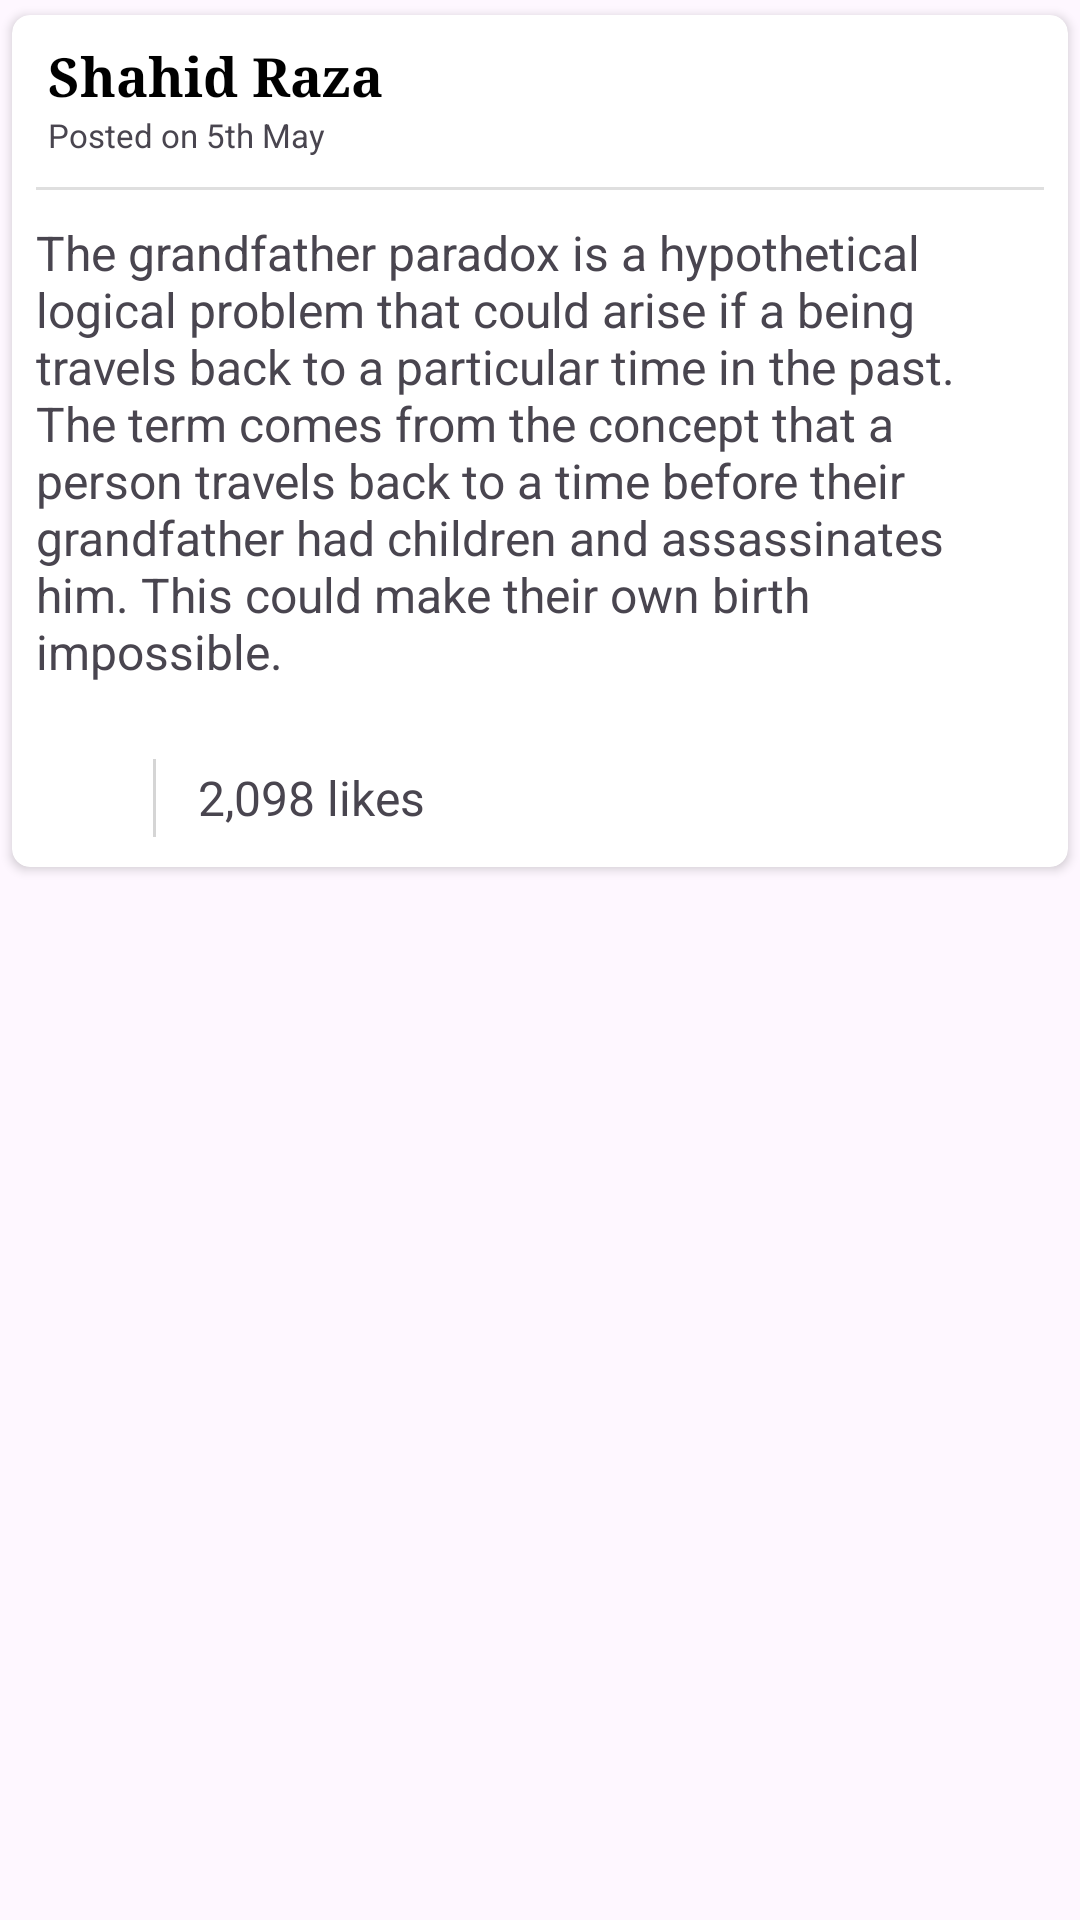

Here is an Android app screen rendered from its layout file. Give the layout XML and the strings, colors and styles it references.
<!-- AndroidManifest.xml: application theme Theme.MicroBloggingApp -->
<!-- res/layout/post_card_item.xml -->
<?xml version="1.0" encoding="utf-8"?>
<RelativeLayout xmlns:android="http://schemas.android.com/apk/res/android"
    android:layout_width="match_parent"
    android:layout_height="wrap_content"
    xmlns:app="http://schemas.android.com/apk/res-auto">


    <androidx.cardview.widget.CardView
        android:layout_width="match_parent"
        android:layout_height="wrap_content"
        app:cardCornerRadius="6dp"
        app:cardUseCompatPadding="true">

        <LinearLayout
            android:orientation="vertical"
            android:layout_width="match_parent"
            android:layout_height="wrap_content">

            <LinearLayout
                android:layout_width="wrap_content"
                android:layout_height="wrap_content"
                android:orientation="horizontal"
                android:layout_marginTop="8dp">

                <FrameLayout
                    android:layout_width="45dp"
                    android:layout_height="45dp"
                    android:background="@drawable/bg_username"
                    android:layout_marginLeft="5dp"
                    android:visibility="gone">

                    <TextView
                        android:id="@+id/shortUsernameTv"
                        android:layout_width="wrap_content"
                        android:layout_height="wrap_content"
                        android:maxLines="1"
                        android:layout_gravity="center"
                        android:textColor="@color/white"
                        android:textSize="18sp"
                        android:text="SR"/>

                </FrameLayout>

                <LinearLayout
                    android:orientation="vertical"
                    android:layout_width="wrap_content"
                    android:layout_height="wrap_content"
                    android:layout_marginHorizontal="12dp"
                    android:layout_gravity="center_vertical">
                <TextView
                    android:id="@+id/name"
                    android:layout_width="match_parent"
                    android:layout_height="wrap_content"
                    android:text="@string/shahid_raza"
                    android:textSize="18sp"
                    android:fontFamily="serif"
                    android:textColor="@color/black"
                    android:textStyle="bold" />

                <TextView
                    android:id="@+id/date"
                    android:layout_width="match_parent"
                    android:layout_height="wrap_content"
                    android:layout_below="@id/name"
                    android:text="@string/Date"
                    android:textSize="11sp"/>
                </LinearLayout>
            </LinearLayout>
            <View
                android:layout_width="match_parent"
                android:layout_height="1dp"
                android:background="#DFDFDF"
                android:layout_marginTop="10dp"
                android:layout_marginHorizontal="8dp"
                />

            <TextView
                android:id="@+id/content"
                android:layout_width="match_parent"
                android:layout_height="wrap_content"
                android:layout_below="@id/date"
                android:paddingVertical="10dp"
                android:paddingHorizontal="8dp"
                android:text="@string/Content"
                android:textSize="16sp" />

            <View
                android:layout_width="match_parent"
                android:layout_height="1dp"
                android:background="#BCBCBC"
                android:layout_marginTop="8dp"
                android:layout_marginHorizontal="8dp"
                android:layout_marginBottom="8dp"
                android:visibility="gone"
                />

            <LinearLayout
                android:orientation="horizontal"
                android:layout_width="match_parent"
                android:layout_height="wrap_content"
                android:layout_marginTop="5dp"
                android:layout_marginHorizontal="4dp"
                android:paddingVertical="10dp">

                <ImageView
                    android:id="@+id/heartIv"
                    android:layout_width="26dp"
                    android:layout_height="26dp"
                    android:src="@drawable/ic_heart_normal"
                    android:layout_marginStart="5dp"/>

                <View
                    android:layout_width="1dp"
                    android:layout_height="match_parent"
                    android:background="#D5D5D5"
                    android:layout_marginHorizontal="12dp"/>

                <TextView
                    android:id="@+id/likes"
                    android:layout_width="wrap_content"
                    android:layout_height="wrap_content"
                    android:text="@string/likes"
                    android:textSize="16sp"
                    android:layout_gravity="center_vertical"
                    android:layout_marginStart="2dp"/>
            </LinearLayout>


        </LinearLayout>

    </androidx.cardview.widget.CardView>

</RelativeLayout>
<!-- resources referenced by this layout -->
<resources>
  <color name="black">#FF000000</color>
  <color name="white">#FFFFFFFF</color>
  <!-- drawable bg_username (drawable) -->
  <?xml version="1.0" encoding="utf-8"?>
  <shape xmlns:android="http://schemas.android.com/apk/res/android"
      android:shape="oval">
  
      <solid android:color="#FFFFFF"/>
      <corners android:radius="30dp"/>
  
  </shape>
  <string name="Content">The grandfather paradox is a hypothetical logical problem that could arise if a being travels back to a particular time in the past. The term comes from the concept that a person travels back to a time before their grandfather had children and assassinates him. This could make their own birth impossible.            </string>
  <string name="Date">Posted on 5th May</string>
  <string name="likes">2,098 likes</string>
  <string name="shahid_raza">Shahid Raza</string>
  <style name="Theme.MicroBloggingApp" parent="Base.Theme.MicroBloggingApp" />
  <style name="Base.Theme.MicroBloggingApp" parent="Theme.Material3.Light.NoActionBar">
          
          
          <item name="android:statusBarColor">@color/app_blue</item>
          <item name="android:windowLightStatusBar">false</item>
      </style>
  <color name="app_blue">#2196F3</color>
</resources>
